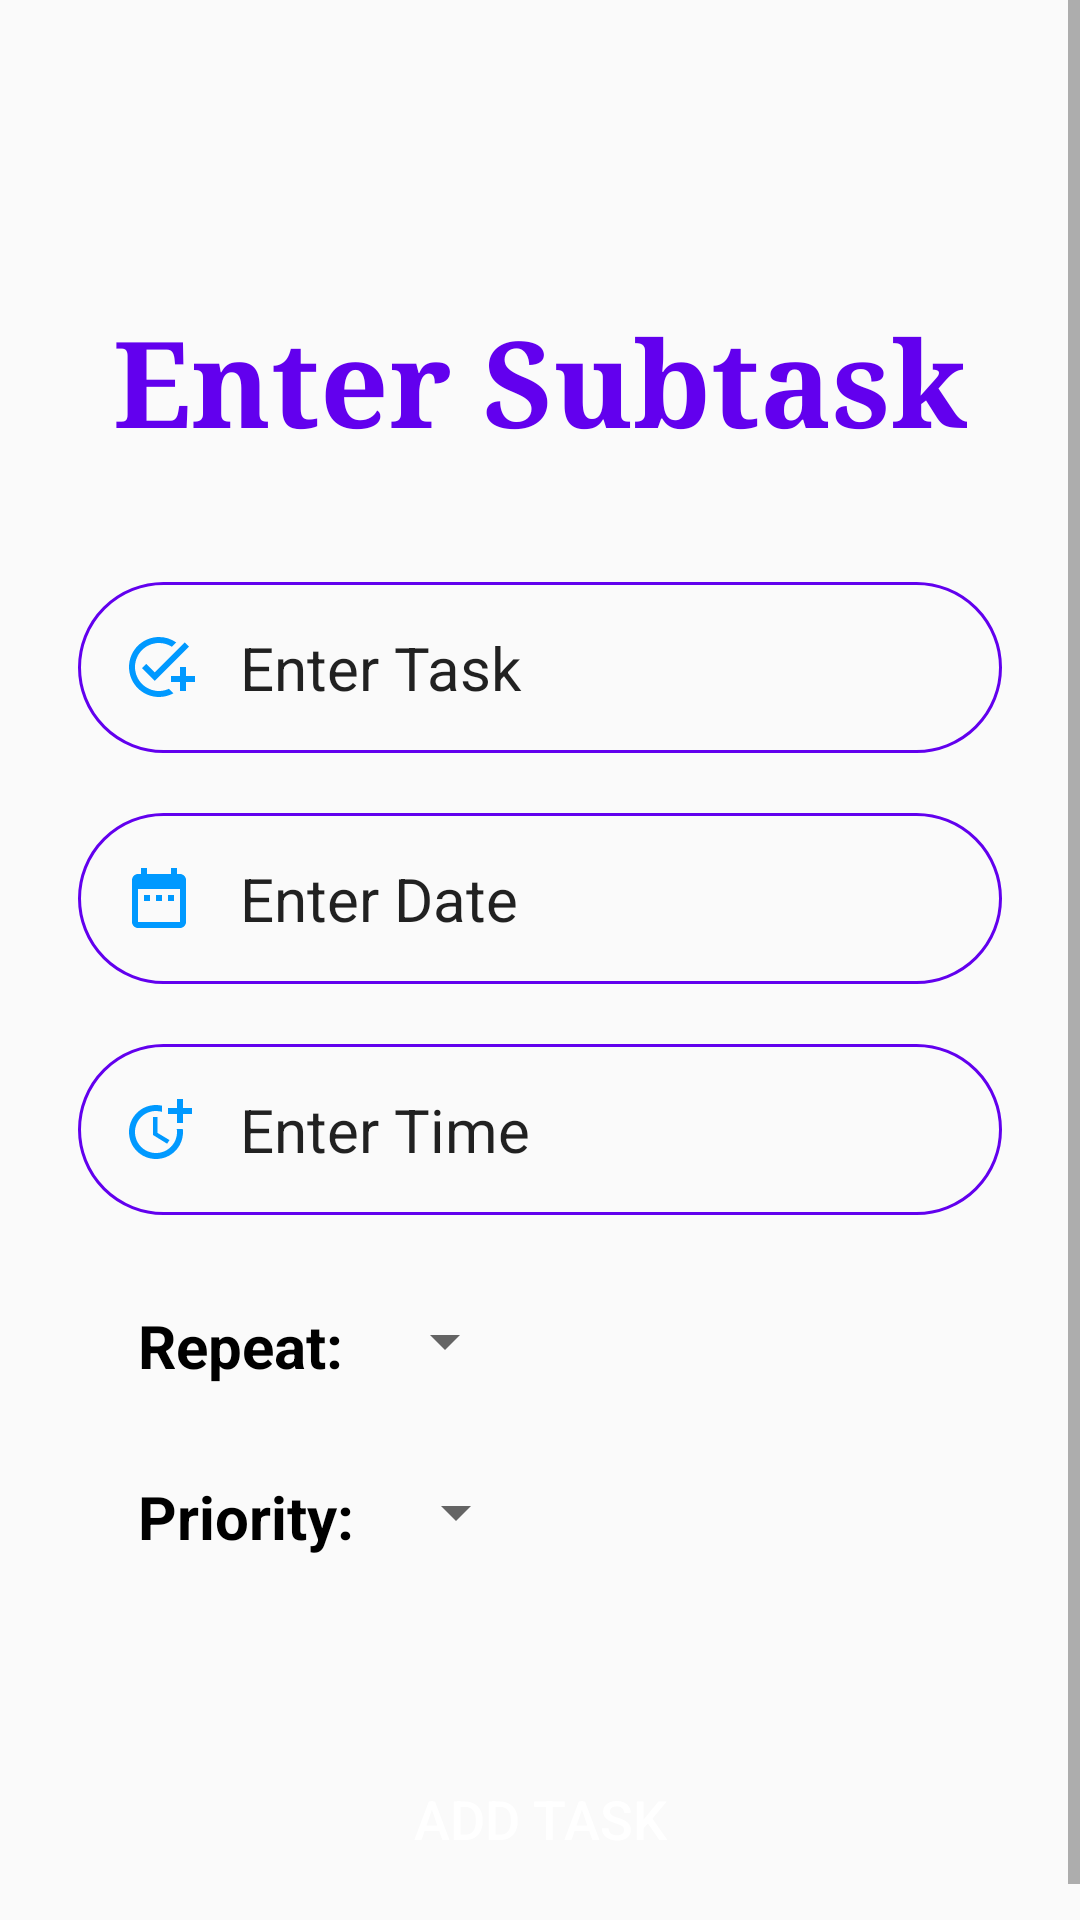

This screen was rendered from an Android layout file. Write that file and the resources it references.
<!-- AndroidManifest.xml: application theme Theme.TaskPlanner -->
<!-- res/layout/activity_add_subtask.xml -->
<?xml version="1.0" encoding="utf-8"?>
<ScrollView xmlns:android="http://schemas.android.com/apk/res/android"
    xmlns:app="http://schemas.android.com/apk/res-auto"
    xmlns:tools="http://schemas.android.com/tools"
    android:layout_width="match_parent"
    android:layout_height="match_parent"
    android:orientation="vertical"
    tools:context=".AddSubtask">

    <LinearLayout
        android:layout_width="match_parent"
        android:layout_height="wrap_content"
        android:orientation="vertical"
        android:paddingLeft="16dp"
        android:paddingRight="16dp">

        <TextView
            android:layout_width="wrap_content"
            android:layout_height="wrap_content"
            android:layout_gravity="center"
            android:layout_marginTop="100dp"
            android:fontFamily="serif"
            android:text="Enter Subtask"
            android:textColor="@color/colorPrimary"
            android:textSize="40sp"
            android:textStyle="bold"
            tools:ignore="TextContrastCheck"></TextView>

        <EditText
            android:id="@+id/SubTaskTitle"
            android:layout_width="match_parent"
            android:layout_height="wrap_content"
            android:layout_marginLeft="10dp"
            android:layout_marginTop="40dp"
            android:layout_marginRight="10dp"
            android:background="@drawable/input_bg_2"
            android:drawableStart="@drawable/add_task"
            android:drawablePadding="15dp"
            android:freezesText="true"
            android:hint="Enter Task"
            android:inputType="text"
            android:padding="15dp"
            android:textColor="@color/colorText"
            android:textColorHint="@color/colorText"
            android:textCursorDrawable="@null"
            android:textSize="20sp" />

        <EditText
            android:id="@+id/SubTaskDate"
            android:layout_width="match_parent"
            android:layout_height="wrap_content"
            android:layout_marginLeft="10dp"
            android:layout_marginTop="20dp"
            android:layout_marginRight="10dp"
            android:background="@drawable/input_bg_2"
            android:drawableStart="@drawable/add_date"
            android:drawablePadding="15dp"
            android:hint="Enter Date"
            android:padding="15dp"
            android:textColor="@color/colorText"
            android:textColorHint="@color/colorText"
            android:textCursorDrawable="@null"
            android:textSize="20sp"></EditText>

        <EditText
            android:id="@+id/SubTaskTime"
            android:layout_width="match_parent"
            android:layout_height="wrap_content"
            android:layout_marginLeft="10dp"
            android:layout_marginTop="20dp"
            android:layout_marginRight="10dp"
            android:background="@drawable/input_bg_2"
            android:drawableStart="@drawable/add_time"
            android:drawablePadding="15dp"
            android:hint="Enter Time"
            android:padding="15dp"
            android:textColor="@color/colorText"
            android:textColorHint="@color/colorText"
            android:textCursorDrawable="@null"
            android:textSize="20sp"></EditText>

        <LinearLayout
            android:layout_width="wrap_content"
            android:layout_height="wrap_content"
            android:layout_marginLeft="15dp"
            android:layout_marginTop="10dp"
            android:orientation="horizontal">

            <TextView
                android:layout_width="wrap_content"
                android:layout_height="wrap_content"
                android:layout_marginLeft="15dp"
                android:layout_marginTop="20dp"
                android:text="Repeat:"
                android:textColor="#000000"
                android:textSize="20sp"
                android:textStyle="bold">

            </TextView>

            <Spinner
                android:id="@+id/SubTaskRepeat"
                android:layout_width="wrap_content"
                android:layout_height="wrap_content"
                android:layout_marginLeft="10dp"
                android:layout_marginTop="20dp"
                android:text="Repeat Daily"
                tools:ignore="SpeakableTextPresentCheck,TouchTargetSizeCheck"></Spinner>
        </LinearLayout>
        <EditText
            android:id="@+id/SubTaskEndDate"
            android:layout_width="match_parent"
            android:layout_height="wrap_content"
            android:layout_marginLeft="10dp"
            android:layout_marginTop="20dp"
            android:layout_marginRight="10dp"
            android:background="@drawable/input_bg_2"
            android:drawableStart="@drawable/add_time"
            android:drawablePadding="15dp"
            android:visibility="gone"
            android:hint="Enter Task End Date"
            android:padding="15dp"
            android:textColor="@color/colorPrimary"
            android:textColorHint="@color/colorPrimary"
            android:textCursorDrawable="@null"
            android:textSize="20sp"></EditText>
        <EditText
            android:id="@+id/SubTaskEndTime"
            android:layout_width="match_parent"
            android:layout_height="wrap_content"
            android:layout_marginLeft="10dp"
            android:layout_marginTop="20dp"
            android:layout_marginRight="10dp"
            android:background="@drawable/input_bg_2"
            android:drawableStart="@drawable/add_time"
            android:drawablePadding="15dp"
            android:visibility="gone"
            android:hint="Enter Task End Time"
            android:padding="15dp"
            android:textColor="@color/colorPrimary"
            android:textColorHint="@color/colorPrimary"
            android:textCursorDrawable="@null"
            android:textSize="20sp"></EditText>
        <LinearLayout
            android:layout_width="wrap_content"
            android:layout_height="wrap_content"
            android:layout_marginLeft="15dp"
            android:layout_marginTop="10dp"
            android:orientation="horizontal">

            <TextView
                android:layout_width="wrap_content"
                android:layout_height="wrap_content"
                android:layout_marginLeft="15dp"
                android:layout_marginTop="20dp"
                android:text="Priority:"
                android:textColor="#000000"
                android:textSize="20sp"
                android:textStyle="bold">

            </TextView>

            <Spinner
                android:id="@+id/SubTaskPriority"
                android:layout_width="wrap_content"
                android:layout_height="wrap_content"
                android:layout_marginLeft="10dp"
                android:layout_marginTop="20dp"
                android:text="Repeat Daily"
                tools:ignore="SpeakableTextPresentCheck,TouchTargetSizeCheck"></Spinner>
        </LinearLayout>

        <Button
            android:id="@+id/add_subTask"
            android:layout_width="match_parent"
            android:layout_height="wrap_content"
            android:layout_marginLeft="10dp"
            android:layout_marginTop="60dp"
            android:layout_marginRight="10dp"
            android:background="@drawable/button_bg"
            android:padding="15dp"
            android:text="@string/add_task"
            android:textColor="@color/white"
            android:textSize="18sp" />

        <TextView
            android:id="@+id/subTaskoutput"
            android:layout_width="match_parent"
            android:layout_height="wrap_content"
            android:freezesText="true"
            android:singleLine="false" />



    </LinearLayout>
</ScrollView>
<!-- resources referenced by this layout -->
<resources>
  <color name="white">#FFFFFFFF</color>
  <!-- drawable add_date (drawable) -->
  <vector android:height="24dp" android:tint="#0099ff"
      android:viewportHeight="24" android:viewportWidth="24"
      android:width="24dp" xmlns:android="http://schemas.android.com/apk/res/android">
      <path android:fillColor="@android:color/white" android:pathData="M9,11L7,11v2h2v-2zM13,11h-2v2h2v-2zM17,11h-2v2h2v-2zM19,4h-1L18,2h-2v2L8,4L8,2L6,2v2L5,4c-1.11,0 -1.99,0.9 -1.99,2L3,20c0,1.1 0.89,2 2,2h14c1.1,0 2,-0.9 2,-2L21,6c0,-1.1 -0.9,-2 -2,-2zM19,20L5,20L5,9h14v11z"/>
  </vector>
  <!-- drawable add_task (drawable) -->
  <vector android:height="24dp" android:tint="#0099ff"
      android:viewportHeight="24" android:viewportWidth="24"
      android:width="24dp" xmlns:android="http://schemas.android.com/apk/res/android">
      <path android:fillColor="@android:color/white" android:pathData="M22,5.18L10.59,16.6l-4.24,-4.24l1.41,-1.41l2.83,2.83l10,-10L22,5.18zM12,20c-4.41,0 -8,-3.59 -8,-8s3.59,-8 8,-8c1.57,0 3.04,0.46 4.28,1.25l1.45,-1.45C16.1,2.67 14.13,2 12,2C6.48,2 2,6.48 2,12s4.48,10 10,10c1.73,0 3.36,-0.44 4.78,-1.22l-1.5,-1.5C14.28,19.74 13.17,20 12,20zM19,15h-3v2h3v3h2v-3h3v-2h-3v-3h-2V15z"/>
  </vector>
  <!-- drawable add_time (drawable) -->
  <vector android:height="24dp" android:tint="#0099ff"
      android:viewportHeight="24" android:viewportWidth="24"
      android:width="24dp" xmlns:android="http://schemas.android.com/apk/res/android">
      <path android:fillColor="@android:color/white" android:pathData="M10,8l0,6l4.7,2.9l0.8,-1.2l-4,-2.4l0,-5.3z"/>
      <path android:fillColor="@android:color/white" android:pathData="M17.92,12c0.05,0.33 0.08,0.66 0.08,1c0,3.9 -3.1,7 -7,7s-7,-3.1 -7,-7c0,-3.9 3.1,-7 7,-7c0.7,0 1.37,0.1 2,0.29V4.23C12.36,4.08 11.69,4 11,4c-5,0 -9,4 -9,9s4,9 9,9s9,-4 9,-9c0,-0.34 -0.02,-0.67 -0.06,-1H17.92z"/>
      <path android:fillColor="@android:color/white" android:pathData="M20,5l0,-3l-2,0l0,3l-3,0l0,2l3,0l0,3l2,0l0,-3l3,0l0,-2z"/>
  </vector>
  <!-- drawable input_bg_2 (drawable) -->
  <?xml version="1.0" encoding="utf-8"?>
  <shape android:shape="rectangle" xmlns:android="http://schemas.android.com/apk/res/android">
      <stroke android:color="@color/colorPrimary" android:width="1dp" />
      <corners android:radius="50dp" />
  
  </shape>
  <string name="add_task">Add Task</string>
  <style name="Theme.TaskPlanner" parent="Theme.AppCompat.Light.NoActionBar">
          
          <item name="colorPrimary">@color/purple_500</item>
          <item name="colorPrimaryDark">@color/purple_700</item>
          <item name="colorAccent">@color/purple_500</item>
          
      </style>
  <color name="purple_500">#FF6200EE</color>
  <color name="purple_700">#FF3700B3</color>
  <!-- not gathered from this repository: default colours our renderer supplied (Android Studio template values) -->
  <color name="colorPrimary">#FF6200EE</color>
</resources>
